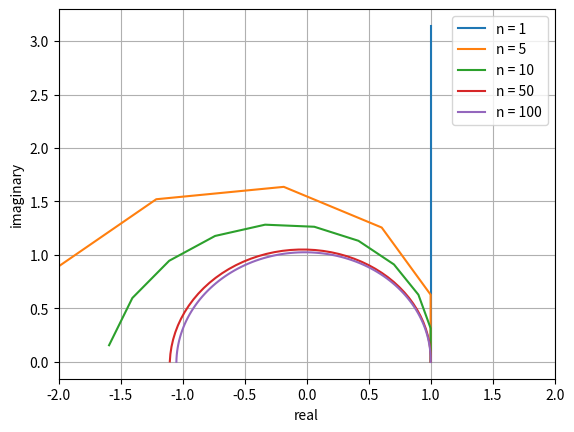

The matplotlib source for this figure:
#!/usr/bin/env python3

import matplotlib.pyplot as plt
import numpy as np


def euler_circle_approximation(n):
    z = complex(0, np.pi)
    values = np.arange(0, n + 1)
    values = (1 + z / n) ** values

    return values


def plot_values(values, n):
    label = "n = " + str(n)
    plt.plot(values.real, values.imag, label=label)


def visualize_convergence():
    for n in [1, 5, 10, 50, 100]:
        values = euler_circle_approximation(n)
        plot_values(values, n)

    plt.xlabel('real')
    plt.ylabel('imaginary')
    plt.grid(True)
    plt.xlim(-2.0, 2.0)
    plt.legend()
    plt.show()


def scatter_plot_e(n):
    z = complex(0, np.pi)
    x = np.arange(0, n+1)
    y = (1 + (z/n))**x
    plt.scatter(y.real, y.imag)
    plt.show()


if __name__ == "__main__":
    visualize_convergence()
